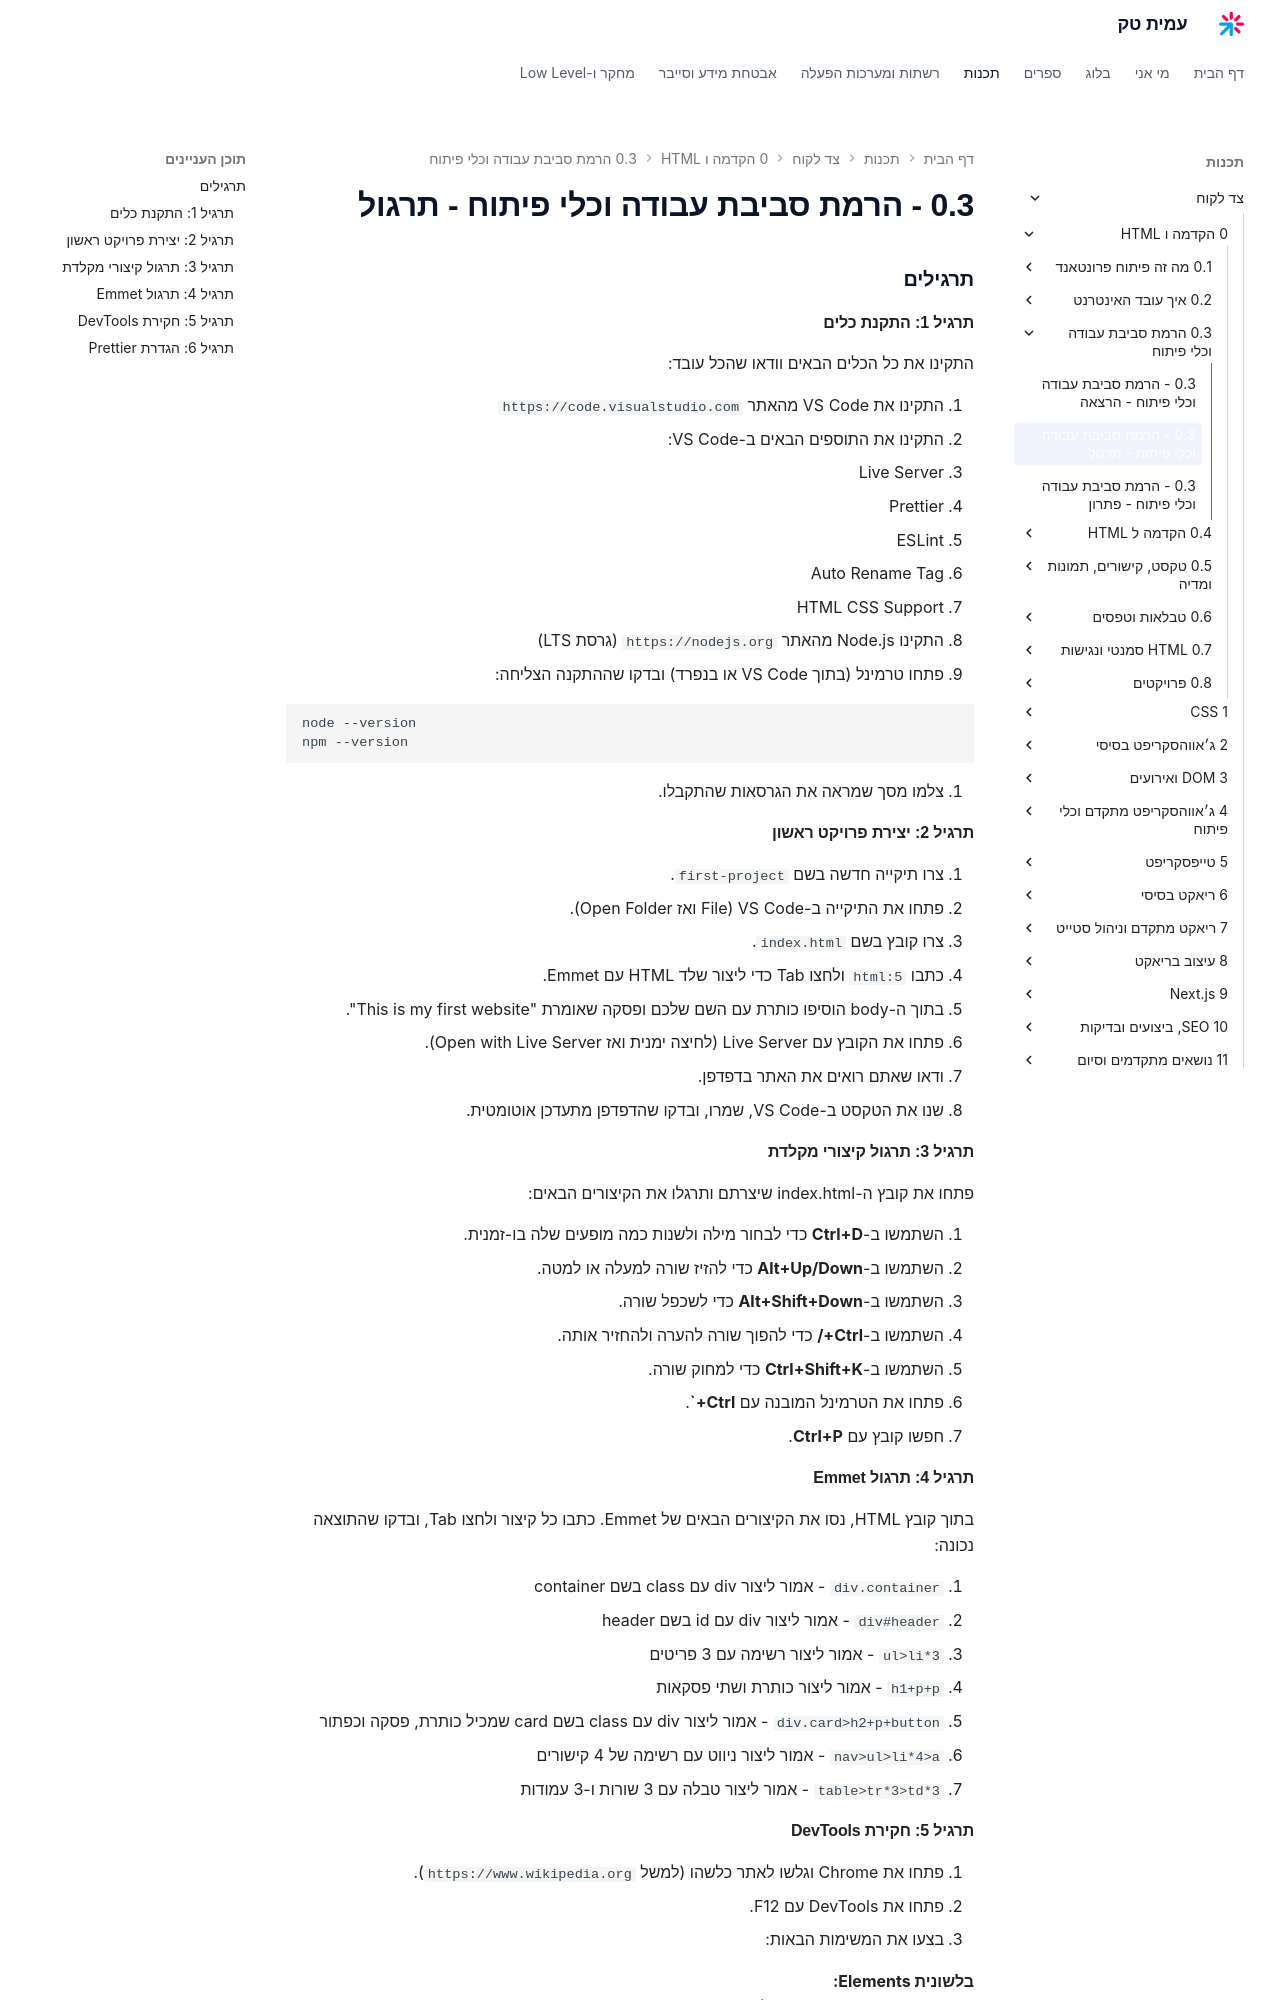

repository: AmitPinchasi/amittech · page: צד-לקוח/0 - הקדמה ו-HTML/0.3 - הרמת סביבת עבודה וכלי פיתוח/0.3 - הרמת סביבת עבודה וכלי פיתוח - תרגול/index.html · generator: mkdocs

### תרגילים

#### תרגיל 1: התקנת כלים

התקינו את כל הכלים הבאים וודאו שהכל עובד:

1. התקינו את VS Code מהאתר `https://code.visualstudio.com`
2. התקינו את התוספים הבאים ב-VS Code:
   - Live Server
   - Prettier
   - ESLint
   - Auto Rename Tag
   - HTML CSS Support
3. התקינו Node.js מהאתר `https://nodejs.org` (גרסת LTS)
4. פתחו טרמינל (בתוך VS Code או בנפרד) ובדקו שההתקנה הצליחה:

```bash
node --version
npm --version
```

5. צלמו מסך שמראה את הגרסאות שהתקבלו.

#### תרגיל 2: יצירת פרויקט ראשון

1. צרו תיקייה חדשה בשם `first-project`.
2. פתחו את התיקייה ב-VS Code (File ואז Open Folder).
3. צרו קובץ בשם `index.html`.
4. כתבו `html:5` ולחצו Tab כדי ליצור שלד HTML עם Emmet.
5. בתוך ה-body הוסיפו כותרת עם השם שלכם ופסקה שאומרת "This is my first website".
6. פתחו את הקובץ עם Live Server (לחיצה ימנית ואז Open with Live Server).
7. ודאו שאתם רואים את האתר בדפדפן.
8. שנו את הטקסט ב-VS Code, שמרו, ובדקו שהדפדפן מתעדכן אוטומטית.

#### תרגיל 3: תרגול קיצורי מקלדת

פתחו את קובץ ה-index.html שיצרתם ותרגלו את הקיצורים הבאים:

1. השתמשו ב-**Ctrl+D** כדי לבחור מילה ולשנות כמה מופעים שלה בו-זמנית.
2. השתמשו ב-**Alt+Up/Down** כדי להזיז שורה למעלה או למטה.
3. השתמשו ב-**Alt+Shift+Down** כדי לשכפל שורה.
4. השתמשו ב-**Ctrl+/** כדי להפוך שורה להערה ולהחזיר אותה.
5. השתמשו ב-**Ctrl+Shift+K** כדי למחוק שורה.
6. פתחו את הטרמינל המובנה עם **Ctrl+`**.
7. חפשו קובץ עם **Ctrl+P**.

#### תרגיל 4: תרגול Emmet

בתוך קובץ HTML, נסו את הקיצורים הבאים של Emmet. כתבו כל קיצור ולחצו Tab, ובדקו שהתוצאה נכונה:

1. `div.container` - אמור ליצור div עם class בשם container
2. `div#header` - אמור ליצור div עם id בשם header
3. `ul>li*3` - אמור ליצור רשימה עם 3 פריטים
4. `h1+p+p` - אמור ליצור כותרת ושתי פסקאות
5. `div.card>h2+p+button` - אמור ליצור div עם class בשם card שמכיל כותרת, פסקה וכפתור
6. `nav>ul>li*4>a` - אמור ליצור ניווט עם רשימה של 4 קישורים
7. `table>tr*3>td*3` - אמור ליצור טבלה עם 3 שורות ו-3 עמודות
